Dataset: bottles_sized (GitHub, fominykhartur/bottles_dataset). Classes: armanyak, balzamy, beer bottle, beer can, brendi, pink champagne, white champagne, cider, konyak, liker, rom, tekila, viski, vodka, pink wine, red wine, white wine.

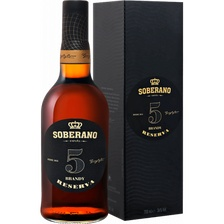
Label: brendi

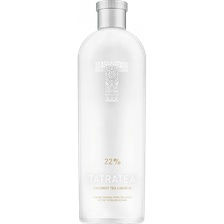
Label: liker

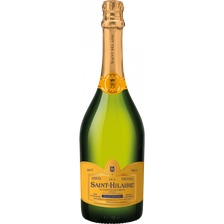
Label: white champagne

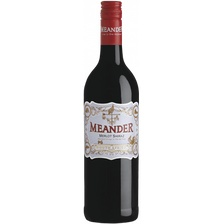
Label: red wine

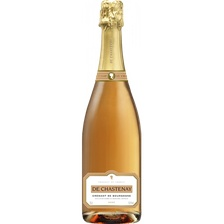
Label: pink champagne

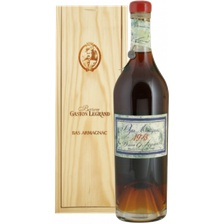
Label: armanyak
